Image classification data set "SPBDD-Sugarcane-Pokkah-Boeng-Dataset" (Shukichi/SPBDD-Sugarcane-Pokkah-Boeng-Dataset on GitHub). Class labels (4): healthy, mild, moderate, severe.

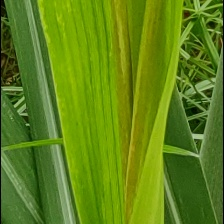
Label: mild

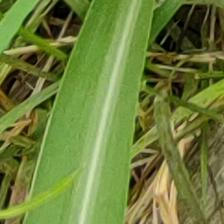
Label: healthy

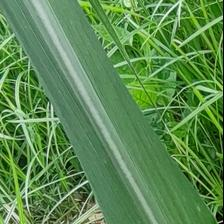
Label: healthy

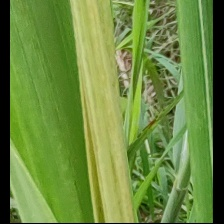
Label: mild

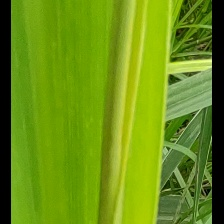
Label: mild

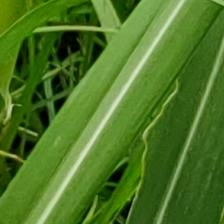
Label: healthy
